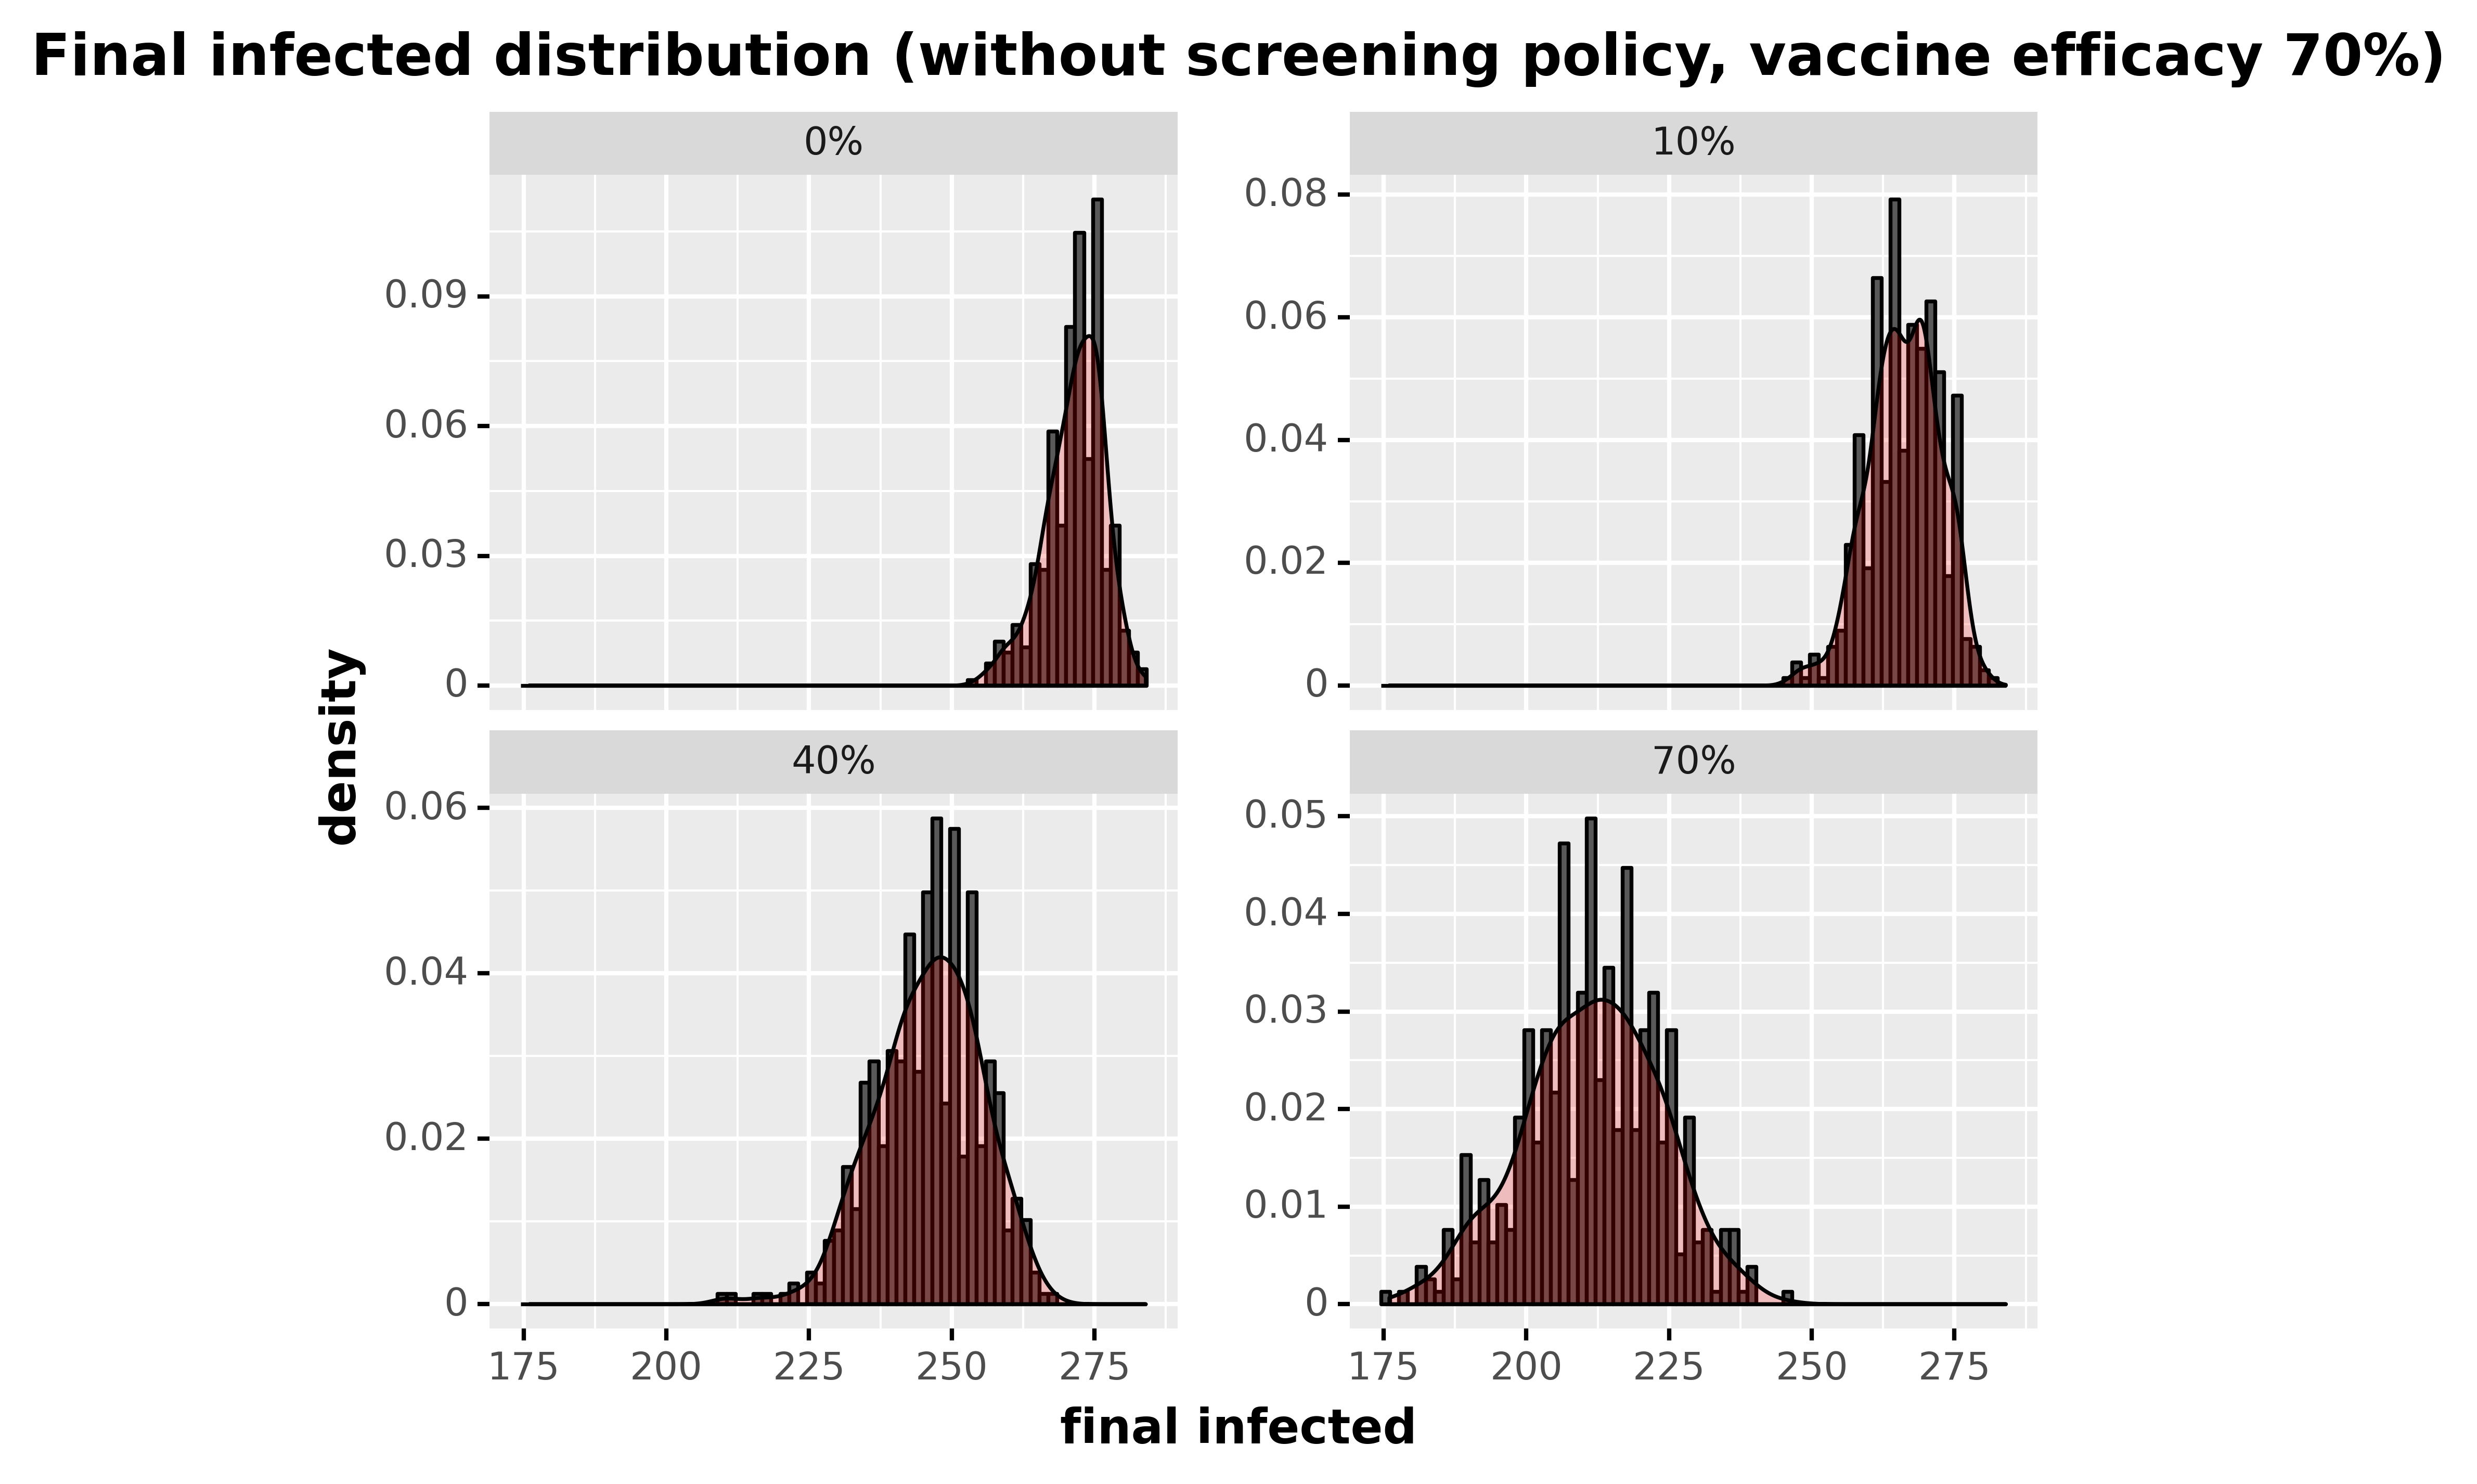

Data behind this chart, as committed beside it:
, day, final_infected, type_pretty
60, 60, 274, 0%
121, 60, 273, 0%
182, 60, 260, 0%
243, 60, 270, 0%
304, 60, 275, 0%
365, 60, 274, 0%
426, 60, 266, 0%
487, 60, 272, 0%
548, 60, 274, 0%
609, 60, 274, 0%
670, 60, 267, 0%
731, 60, 268, 0%
792, 60, 269, 0%
853, 60, 266, 0%
914, 60, 265, 0%
975, 60, 274, 0%
1036, 60, 274, 0%
1097, 60, 278, 0%
1158, 60, 270, 0%
1219, 60, 269, 0%
1280, 60, 266, 0%
1341, 60, 269, 0%
1402, 60, 267, 0%
1463, 60, 273, 0%
1524, 60, 266, 0%
1585, 60, 271, 0%
1646, 60, 265, 0%
1707, 60, 269, 0%
1768, 60, 274, 0%
1829, 60, 268, 0%
1890, 60, 270, 0%
1951, 60, 270, 0%
2012, 60, 271, 0%
2073, 60, 280, 0%
2134, 60, 273, 0%
2195, 60, 276, 0%
2256, 60, 260, 0%
2317, 60, 269, 0%
2378, 60, 268, 0%
2439, 60, 261, 0%
2500, 60, 260, 0%
2561, 60, 274, 0%
2622, 60, 268, 0%
2683, 60, 277, 0%
2744, 60, 271, 0%
2805, 60, 275, 0%
2866, 60, 275, 0%
2927, 60, 274, 0%
2988, 60, 270, 0%
3049, 60, 276, 0%
3110, 60, 280, 0%
3171, 60, 270, 0%
3232, 60, 266, 0%
3293, 60, 271, 0%
3354, 60, 278, 0%
3415, 60, 276, 0%
3476, 60, 276, 0%
3537, 60, 267, 0%
3598, 60, 280, 0%
3659, 60, 268, 0%
... 1,940 more rows
